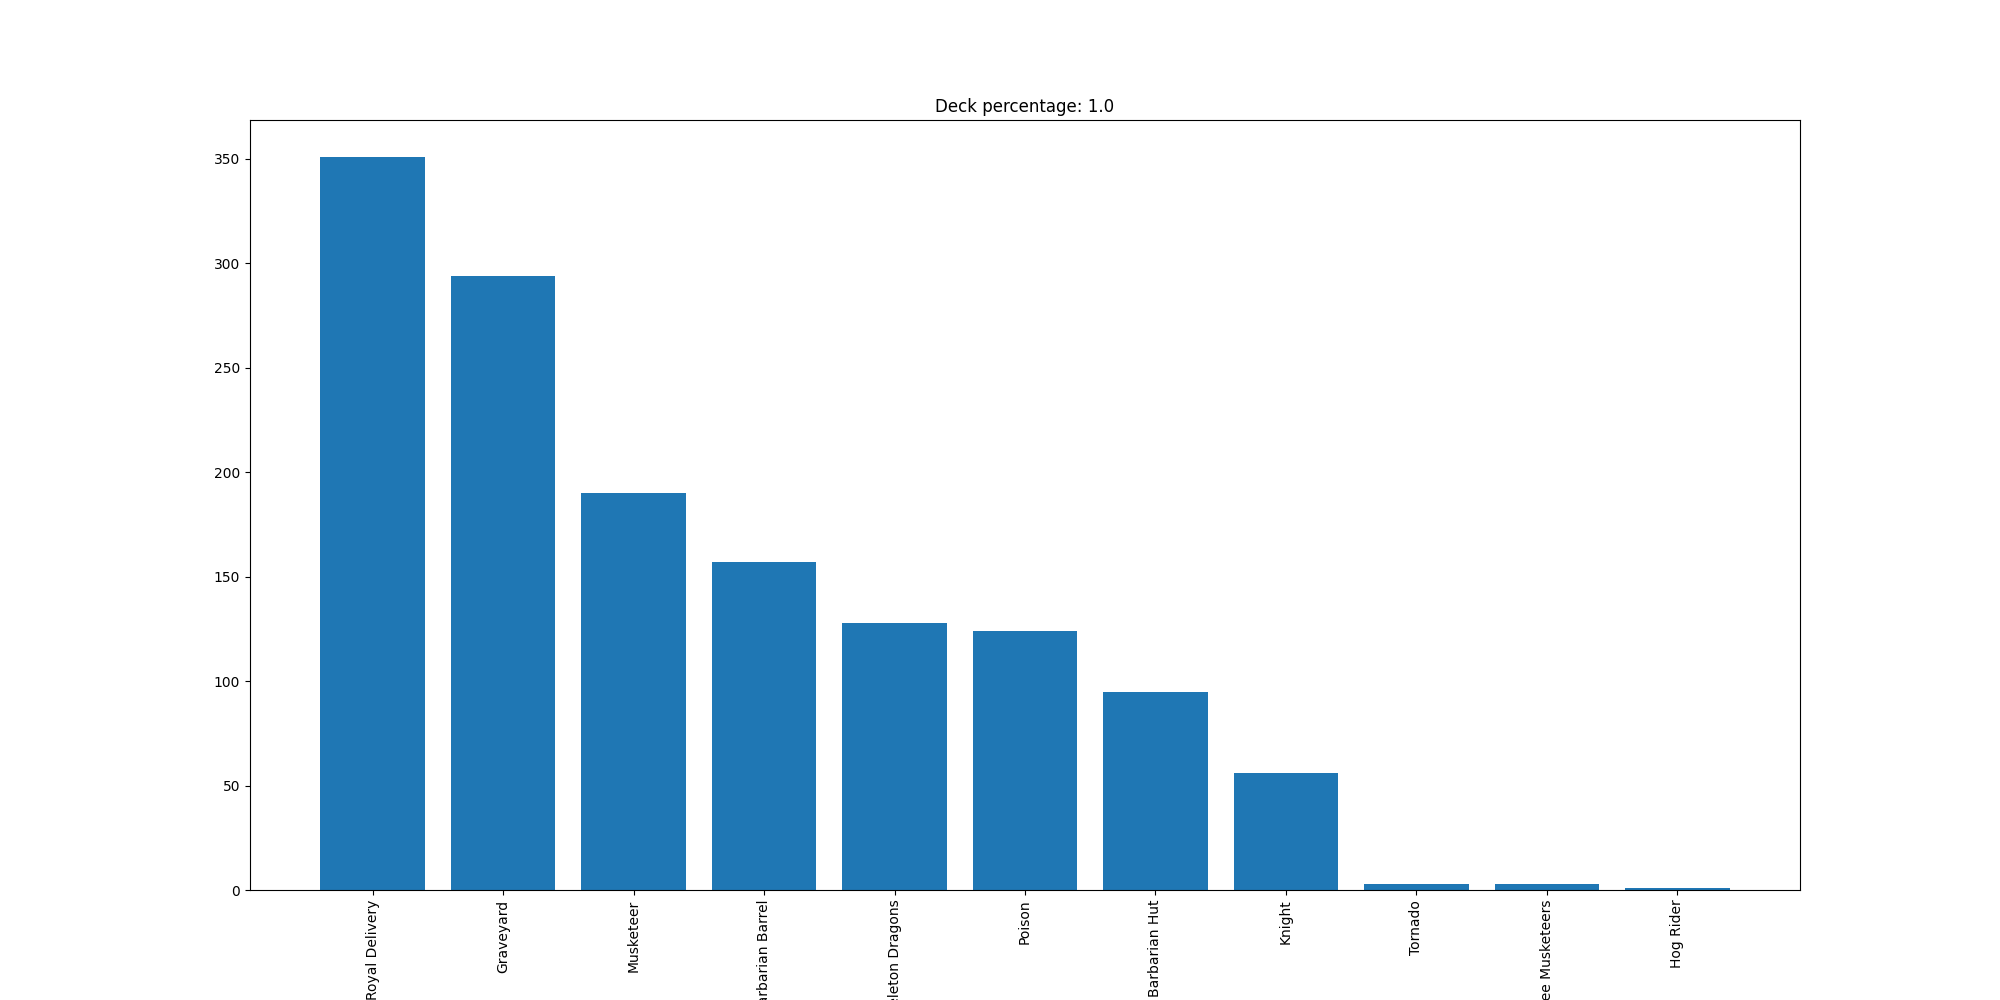

Values plotted in this chart, from the file beside it:
Royal Delivery, 351
Graveyard, 294
Musketeer, 190
Barbarian Barrel, 157
Skeleton Dragons, 128
Poison, 124
Barbarian Hut, 95
Knight, 56
Tornado, 3
Three Musketeers, 3
Hog Rider, 1
